Labelled photos from "Train", an image-classification folder in AmbiTyga/Bio-VI-BERT. The possible labels are: Ascaris lumbricoides, Cryptosporidium sp, Cyclospora cayetanensis, Dibothriocephalus latus, Echinococcus granulosus, Entamoeba histolytica, Enterobius vermicularis, Giardia duodenalis, Hymenolepis spp, Plasmodium falciparum, Plasmodium knowlesi, Plasmodium malariae, Plasmodium ovale, Plasmodium vivax, Sarcocystis sp, Trichuris trichuria.

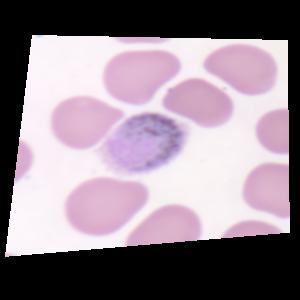
Label: Plasmodium ovale

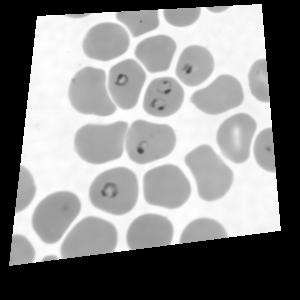
Label: Plasmodium falciparum

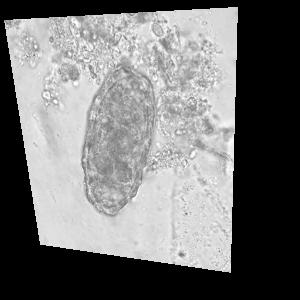
Label: Ascaris lumbricoides

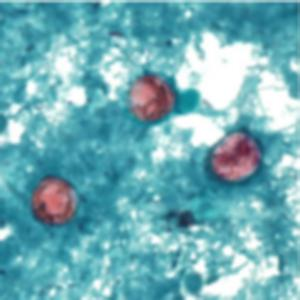
Label: Cyclospora cayetanensis

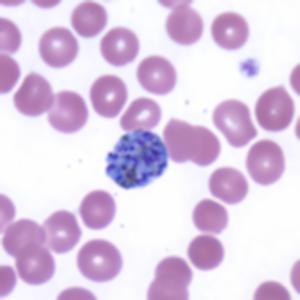
Label: Plasmodium vivax

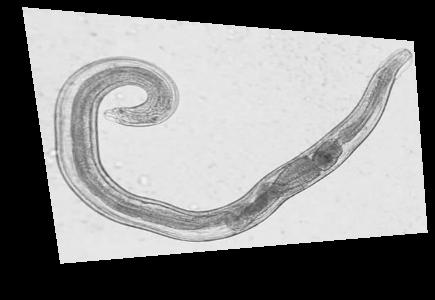
Label: Enterobius vermicularis
